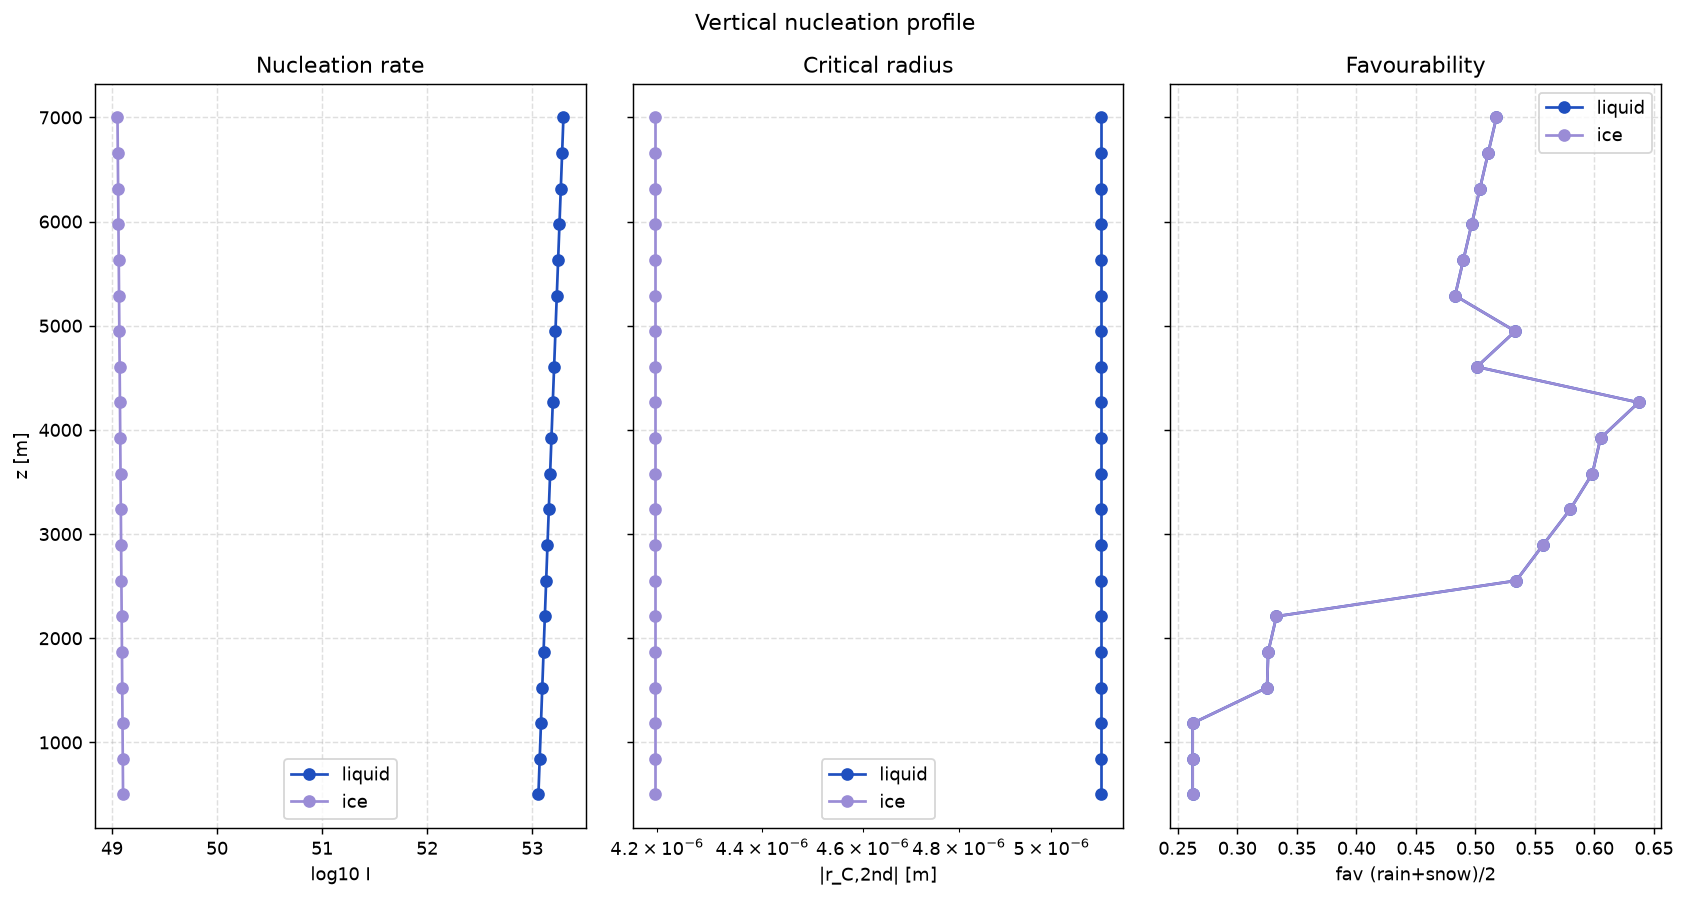

Data behind this chart, as committed beside it:
z_m, phase, status, T_ambient_K, S_water, S_ice, gradT_K_m, r_critical_2nd_m, log10_nucleation_rate, diagnostic_class, rain_fav, snow_fav, graupel_fav, hail_fav, confidence
500.0, liquid, ok, 281.8, 0.8179, 0.7528, 78.93, 5.110986538056236e-06, 53.06, subsaturated, 0.275, 0.25, 0.1833, 0.2, 0.8167
500.0, ice, ok, 281.8, 0.8179, 0.7528, 161.5, 4.1959310297210535e-06, 49.11, subsaturated, 0.275, 0.25, 0.1833, 0.2, 0.8167
842.1, liquid, ok, 279.5, 0.8301, 0.7806, 78.45, 5.110986549404026e-06, 53.07, subsaturated, 0.275, 0.25, 0.1833, 0.2, 0.8167
842.1, ice, ok, 279.5, 0.8301, 0.7806, 160.1, 4.195931034765617e-06, 49.1, subsaturated, 0.275, 0.25, 0.1833, 0.2, 0.8167
1184, liquid, ok, 277.3, 0.8423, 0.8092, 77.97, 5.1109865611984375e-06, 53.08, subsaturated, 0.275, 0.25, 0.1833, 0.2, 0.8167
1184, ice, ok, 277.3, 0.8423, 0.8092, 158.7, 4.1959310397369834e-06, 49.1, subsaturated, 0.275, 0.25, 0.1833, 0.2, 0.8167
1526, liquid, ok, 275.1, 0.8545, 0.8388, 77.5, 5.110986573510902e-06, 53.1, subsaturated, 0.4, 0.25, 0.2667, 0.2, 0.8167
1526, ice, ok, 275.1, 0.8545, 0.8388, 157.3, 4.195931044635569e-06, 49.1, subsaturated, 0.4, 0.25, 0.2667, 0.2, 0.8167
1868, liquid, ok, 272.9, 0.8667, 0.8693, 77.02, 5.1109865864269555e-06, 53.11, subsaturated, 0.4, 0.2518, 0.2679, 0.2015, 0.8167
1868, ice, ok, 272.9, 0.8667, 0.8693, 156, 4.1959310494617806e-06, 49.09, subsaturated, 0.4, 0.2518, 0.2679, 0.2015, 0.8167
2211, liquid, ok, 270.6, 0.8789, 0.9008, 76.55, 5.110986600049705e-06, 53.12, subsaturated, 0.4, 0.2657, 0.2772, 0.2126, 0.8167
2211, ice, ok, 270.6, 0.8789, 0.9008, 154.6, 4.195931054216016e-06, 49.09, subsaturated, 0.4, 0.2657, 0.2772, 0.2126, 0.8167
2553, liquid, ok, 268.4, 1.08, 1.131, 76.08, 5.11098661450434e-06, 53.13, mixed_phase, 0.625, 0.4435, 0.479, 0.3237, 0.8167
2553, ice, ok, 268.4, 1.08, 1.131, 153.2, 4.195931058898668e-06, 49.09, mixed_phase, 0.625, 0.4435, 0.479, 0.3237, 0.8167
2895, liquid, ok, 266.2, 1.08, 1.156, 75.61, 5.110986629944056e-06, 53.15, mixed_phase, 0.625, 0.4885, 0.509, 0.3348, 0.8167
2895, ice, ok, 266.2, 1.08, 1.156, 151.9, 4.195931063510113e-06, 49.09, mixed_phase, 0.625, 0.4885, 0.509, 0.3348, 0.8167
3237, liquid, ok, 264, 1.08, 1.181, 75.15, 5.110986646557898e-06, 53.16, mixed_phase, 0.625, 0.5341, 0.5394, 0.3459, 0.8167
3237, ice, ok, 264, 1.08, 1.181, 150.5, 4.195931068050726e-06, 49.08, mixed_phase, 0.625, 0.5341, 0.5394, 0.3459, 0.8167
3579, liquid, ok, 261.7, 1.08, 1.207, 74.69, 5.110986664581297e-06, 53.17, mixed_phase, 0.625, 0.5713, 0.5642, 0.3571, 0.8167
3579, ice, ok, 261.7, 1.08, 1.207, 149.2, 4.195931072520869e-06, 49.08, mixed_phase, 0.625, 0.5713, 0.5642, 0.3571, 0.8167
3921, liquid, ok, 259.5, 1.08, 1.234, 74.24, 5.1109866843103955e-06, 53.18, mixed_phase, 0.625, 0.5852, 0.5735, 0.3682, 0.8167
3921, ice, ok, 259.5, 1.08, 1.234, 147.8, 4.195931076920896e-06, 49.08, mixed_phase, 0.625, 0.5852, 0.5735, 0.3682, 0.8167
4263, liquid, ok, 257.3, 1.08, 1.261, 73.79, 5.110986706121802e-06, 53.2, mixed_phase, 0.625, 0.6491, 0.6161, 0.4193, 0.8167
4263, ice, ok, 257.3, 1.08, 1.261, 146.5, 4.195931081251155e-06, 49.08, mixed_phase, 0.625, 0.6491, 0.6161, 0.4193, 0.8167
4605, liquid, ok, 255.1, 0.9645, 1.151, 73.35, 5.110986730500265e-06, 53.21, deposition_favorable, 0.4, 0.6024, 0.5016, 0.3304, 0.8167
4605, ice, ok, 255.1, 0.9645, 1.151, 145.2, 4.195931085511982e-06, 49.07, deposition_favorable, 0.4, 0.6024, 0.5016, 0.3304, 0.8167
4947, liquid, ok, 252.8, 0.9767, 1.192, 72.92, 5.110986758078108e-06, 53.22, deposition_favorable, 0.4, 0.6669, 0.5446, 0.3415, 0.8167
4947, ice, ok, 252.8, 0.9767, 1.192, 143.8, 4.195931089703706e-06, 49.07, deposition_favorable, 0.4, 0.6669, 0.5446, 0.3415, 0.8167
5289, liquid, ok, 250.6, 0.9889, 1.234, 72.5, 5.110986789692494e-06, 53.23, deposition_favorable, 0.275, 0.6908, 0.4772, 0.3527, 0.8167
5289, ice, ok, 250.6, 0.9889, 1.234, 142.5, 4.195931093826649e-06, 49.07, deposition_favorable, 0.275, 0.6908, 0.4772, 0.3527, 0.8167
5632, liquid, ok, 248.4, 0.95, 1.212, 72.1, 5.110986826470383e-06, 53.25, deposition_favorable, 0.275, 0.7047, 0.4865, 0.3638, 0.8167
5632, ice, ok, 248.4, 0.95, 1.212, 141.2, 4.195931097881124e-06, 49.06, deposition_favorable, 0.275, 0.7047, 0.4865, 0.3638, 0.8167
5974, liquid, ok, 246.2, 0.95, 1.239, 71.71, 5.11098686995758e-06, 53.26, deposition_favorable, 0.275, 0.7186, 0.4957, 0.3749, 0.8167
5974, ice, ok, 246.2, 0.95, 1.239, 139.8, 4.195931101867433e-06, 49.06, deposition_favorable, 0.275, 0.7186, 0.4957, 0.3749, 0.8167
6316, liquid, ok, 243.9, 0.95, 1.266, 71.35, 5.110986922320116e-06, 53.27, deposition_favorable, 0.275, 0.7325, 0.505, 0.386, 0.8167
6316, ice, ok, 243.9, 0.95, 1.266, 138.5, 4.195931105785873e-06, 49.06, deposition_favorable, 0.275, 0.7325, 0.505, 0.386, 0.8167
6658, liquid, ok, 241.7, 0.95, 1.294, 71.02, 5.110986986668271e-06, 53.28, deposition_favorable, 0.275, 0.7464, 0.5143, 0.3971, 0.8167
6658, ice, ok, 241.7, 0.95, 1.294, 137.2, 4.195931109636735e-06, 49.06, deposition_favorable, 0.275, 0.7464, 0.5143, 0.3971, 0.8167
7000, liquid, ok, 239.5, 0.95, 1.323, 70.72, 5.110987067596578e-06, 53.3, deposition_favorable, 0.275, 0.7603, 0.5235, 0.4082, 0.8167
7000, ice, ok, 239.5, 0.95, 1.323, 135.9, 4.195931113420296e-06, 49.05, deposition_favorable, 0.275, 0.7603, 0.5235, 0.4082, 0.8167
